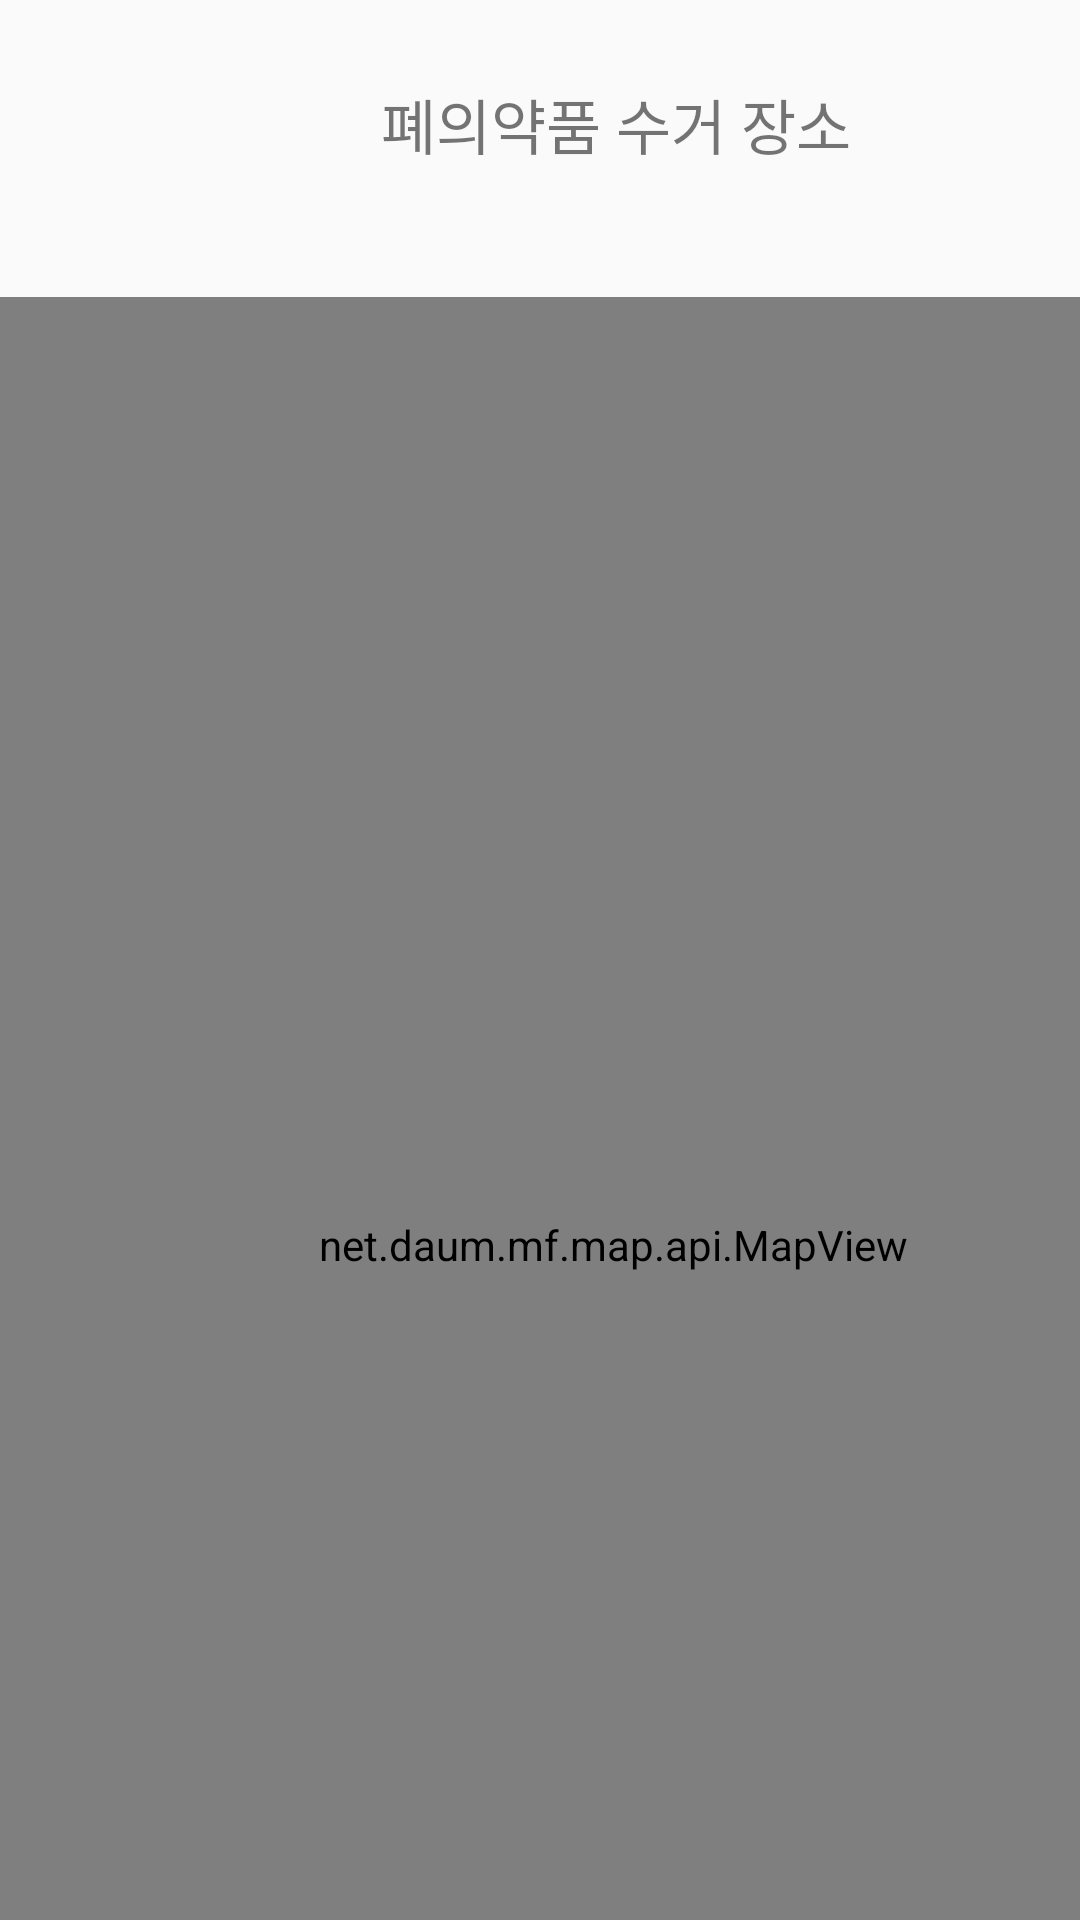

Reconstruct the res/layout file that produces this screen, plus the resources it refers to.
<!-- AndroidManifest.xml: application theme Theme.Pill_so_good -->
<!-- res/layout/activity_map.xml -->
<?xml version="1.0" encoding="utf-8"?>
<androidx.constraintlayout.widget.ConstraintLayout xmlns:android="http://schemas.android.com/apk/res/android"
    xmlns:tools="http://schemas.android.com/tools"
    xmlns:app="http://schemas.android.com/apk/res-auto"
    android:layout_width="match_parent"
    android:layout_height="match_parent">

    <TextView
        android:id="@+id/textView2"
        android:layout_width="195dp"
        android:layout_height="51dp"
        android:layout_marginStart="108dp"
        android:layout_marginTop="16dp"
        android:text="폐의약품 수거 장소"
        android:textSize="20dp"
        android:gravity="center"
        app:layout_constraintStart_toStartOf="parent"
        app:layout_constraintTop_toTopOf="parent" />

    <net.daum.mf.map.api.MapView
        android:id="@+id/map_view"
        android:layout_width="409dp"
        android:layout_height="632dp"
        android:layout_marginTop="32dp"
        app:layout_constraintStart_toStartOf="parent"
        app:layout_constraintTop_toBottomOf="@id/textView2" />

</androidx.constraintlayout.widget.ConstraintLayout>
<!-- resources referenced by this layout -->
<resources>
  <style name="Theme.Pill_so_good" parent="Theme.AppCompat.DayNight.DarkActionBar">
          <item name="windowNoTitle">true</item>
          
          <item name="colorPrimary">@color/black</item>
          <item name="colorPrimaryVariant">@color/purple_700</item>
          <item name="colorOnPrimary">@color/white</item>
          
          <item name="colorSecondary">@color/teal_200</item>
          <item name="colorSecondaryVariant">@color/teal_700</item>
          <item name="colorOnSecondary">@color/black</item>
          
          <item name="android:statusBarColor">#ffffff</item>
          <item name="android:windowLightStatusBar">true</item>
          
      </style>
  <color name="black">#FF000000</color>
  <color name="purple_700">#FF3700B3</color>
  <color name="white">#FFFFFFFF</color>
  <color name="teal_200">#FF03DAC5</color>
  <color name="teal_700">#FF018786</color>
</resources>
